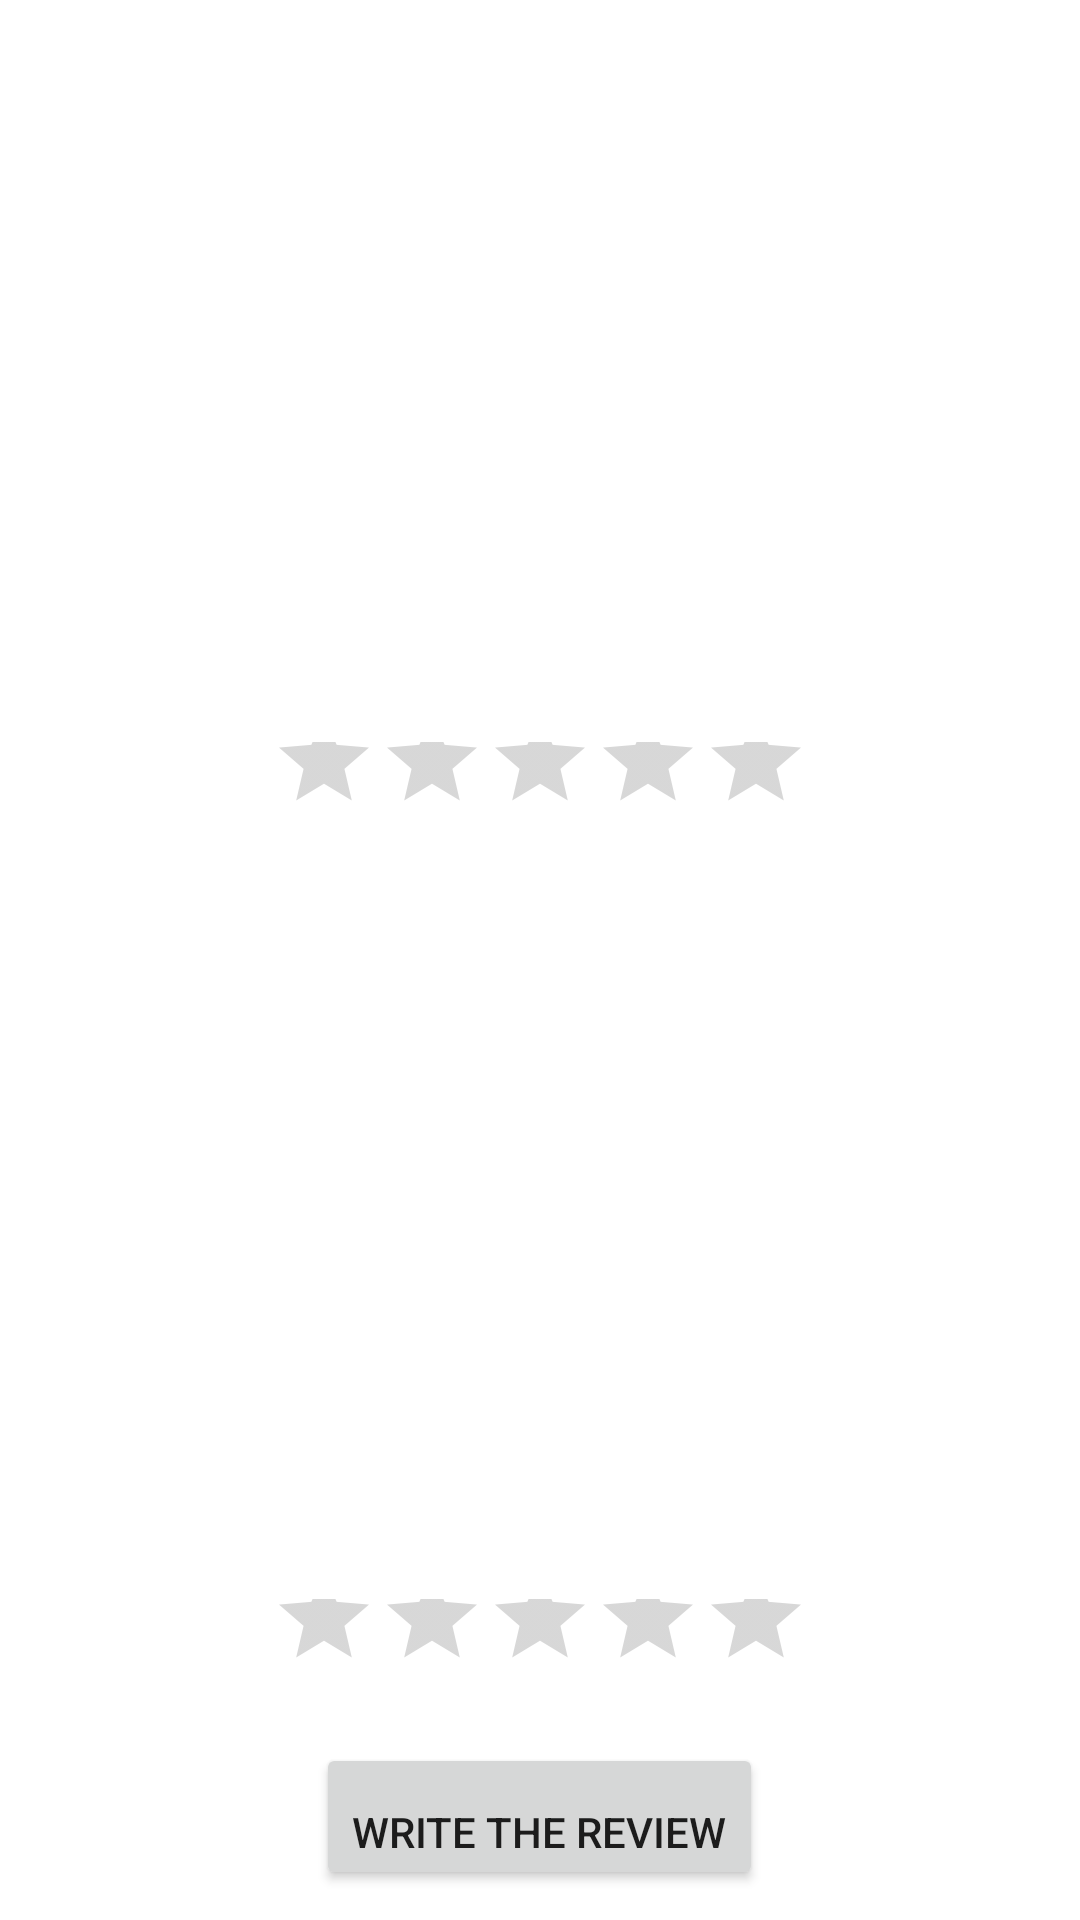

Write the Android layout XML for this screen, with the resource values it uses.
<!-- AndroidManifest.xml: fallback theme Theme.MaterialComponents.DayNight.NoActionBar -->
<!-- res/layout/rating_dialog.xml -->
<?xml version="1.0" encoding="utf-8"?>
<LinearLayout xmlns:android="http://schemas.android.com/apk/res/android"
              android:id="@+id/layout_root"
              android:orientation="vertical"
              android:layout_width="fill_parent"
              android:layout_height="fill_parent"
              android:padding="10dp"
              android:gravity="center"
              >
    <TextView 
    		  android:id="@+id/text1"
              android:layout_width="wrap_content"
              android:layout_height="wrap_content"
              android:textColor="#FFF"
              android:text="Caption Video's Quality"
              android:layout_weight="1"
              />
	<RatingBar
				android:id="@+id/ratVideo"
				style="?android:attr/ratingBarStyleIndicator"
				android:isIndicator="false"
				android:layout_height="60dip"
				android:layout_width="wrap_content"
				android:numStars="5"
				android:stepSize="1"
				android:layout_gravity="center"
				android:layout_weight="0"
			/>	
    <TextView android:id="@+id/text2"
              android:layout_width="wrap_content"
              android:layout_height="wrap_content"
              android:textColor="#FFF"
              android:text="Caption Video's Channel Quality"
              android:layout_weight="1"
              />
	<RatingBar
				android:id="@+id/ratChannel"
				style="?android:attr/ratingBarStyleIndicator"
				android:isIndicator="false"
				android:layout_height="60dip"
				android:layout_width="wrap_content"
				android:numStars="5"
				android:stepSize="1"
				android:layout_gravity="center"
				android:layout_weight="0"
			/>
	<Button
				android:id="@+id/btnReview"
				android:paddingTop="20dip"
				android:layout_width="wrap_content"
              	android:layout_height="wrap_content"
              	android:text="Write the Review"
			/>
</LinearLayout>
<!-- resources referenced by this layout -->
<resources>

</resources>
